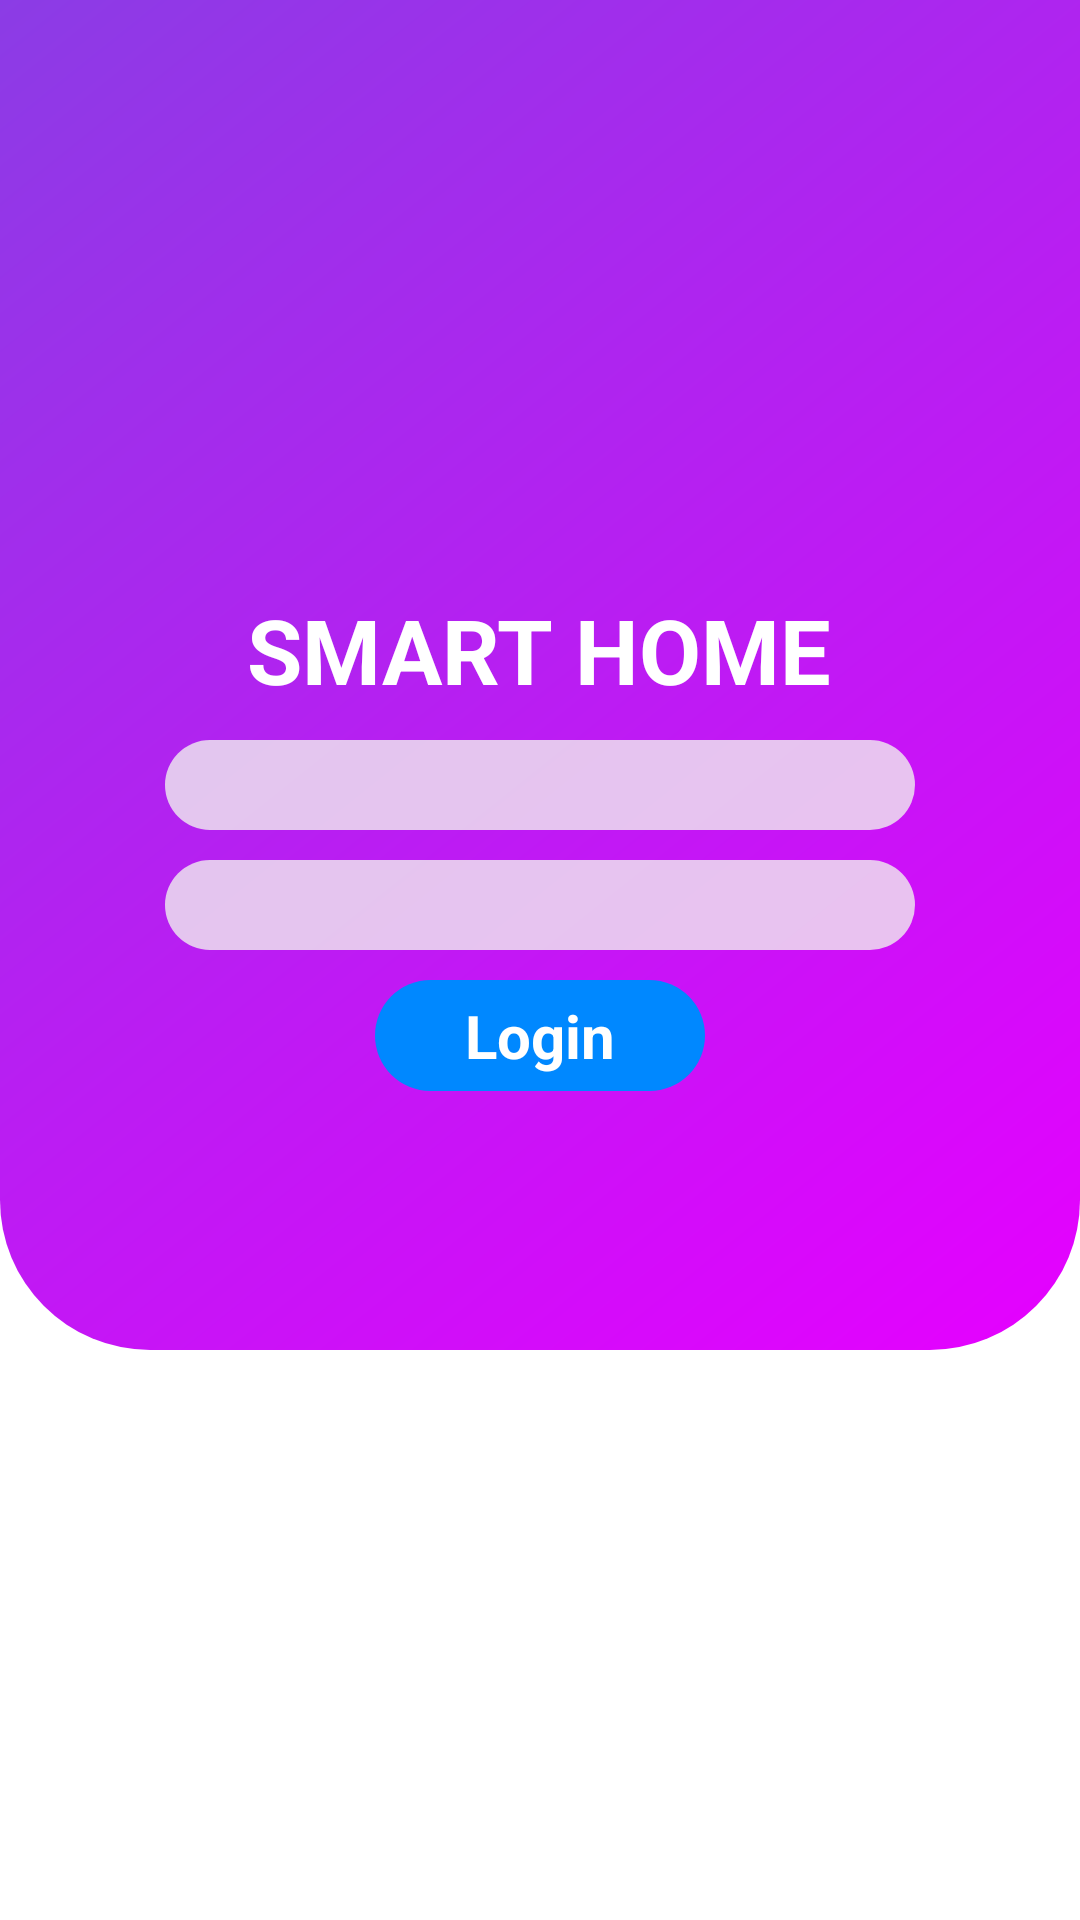

Android layout source for this screen:
<!-- AndroidManifest.xml: application theme Theme.DrawableResource08082022 -->
<!-- res/layout/activity_main.xml -->
<?xml version="1.0" encoding="utf-8"?>
<LinearLayout xmlns:android="http://schemas.android.com/apk/res/android"
    xmlns:app="http://schemas.android.com/apk/res-auto"
    xmlns:tools="http://schemas.android.com/tools"
    android:layout_width="match_parent"
    android:layout_height="match_parent"
    android:gravity="center"
    android:orientation="vertical"
    tools:context=".MainActivity">






    <include layout="@layout/layout_shape"/>
</LinearLayout>
<!-- res/layout/layout_shape.xml (included above) -->
<?xml version="1.0" encoding="utf-8"?>
<LinearLayout xmlns:android="http://schemas.android.com/apk/res/android"
    android:layout_width="match_parent"
    android:layout_height="match_parent">

    <LinearLayout
        android:gravity="center"
        android:orientation="vertical"
        android:background="@drawable/background_shape_demo"
        android:layout_width="match_parent"
        android:layout_height="450dp">

        <ImageView
            android:src="@drawable/icon_smart_home"
            android:layout_width="100dp"
            android:layout_height="100dp"/>

        <TextView
            android:layout_marginTop="10dp"
            android:textStyle="bold"
            android:textSize="30sp"
            android:textColor="@color/white"
            android:text="SMART HOME"
            android:layout_width="wrap_content"
            android:layout_height="wrap_content"/>

        <EditText
            android:paddingLeft="10dp"
            android:background="@drawable/background_corner_edittext"
            android:layout_marginTop="10dp"
            android:layout_width="250dp"
            android:layout_height="wrap_content"/>

        <EditText
            android:paddingLeft="10dp"
            android:background="@drawable/background_corner_edittext"
            android:layout_marginTop="10dp"
            android:layout_width="250dp"
            android:layout_height="wrap_content"/>

        <LinearLayout
            android:onClick="onLogin"
            android:layout_marginTop="10dp"
            android:gravity="center"
            android:paddingVertical="5dp"
            android:paddingHorizontal="30dp"
            android:background="@drawable/background_button_login"
            android:layout_width="wrap_content"
            android:layout_height="wrap_content">

            <TextView
                android:textStyle="bold"
                android:textColor="@color/white"
                android:textSize="20sp"
                android:text="Login"
                android:layout_width="wrap_content"
                android:layout_height="wrap_content"/>
        </LinearLayout>
    </LinearLayout>
</LinearLayout>
<!-- resources referenced by this layout -->
<resources>
  <!-- drawable background_button_login (drawable) -->
  <?xml version="1.0" encoding="utf-8"?>
  <selector
      xmlns:android="http://schemas.android.com/apk/res/android">
  
      <item android:state_pressed="true">
          <shape>
              <corners android:radius="30dp"/>
              <solid android:color="#79BBF4"/>
          </shape>
      </item>
  
      <item>
          <shape>
              <corners android:radius="30dp"/>
              <solid android:color="#0088FF"/>
          </shape>
      </item>
  </selector>
  <!-- drawable background_corner_edittext (drawable) -->
  <?xml version="1.0" encoding="utf-8"?>
  <shape xmlns:android="http://schemas.android.com/apk/res/android"
      android:shape="rectangle">
  
      <size android:height="30dp"/>
  
      <corners android:radius="20dp"/>
  
      <solid android:color="#CCF1EFEF"/>
  </shape>
  <!-- drawable background_shape (drawable) -->
  <?xml version="1.0" encoding="utf-8"?>
  <shape xmlns:android="http://schemas.android.com/apk/res/android"
      android:shape="rectangle">
  
      <size
          android:width="100dp"
          android:height="100dp" />
  
      <solid android:color="#58E4C8" />
  
      <corners android:radius="5dp" />
  
      <stroke
          android:width="1dp"
          android:color="@color/black"
          android:dashWidth="10dp"
          android:dashGap="10dp" />
  
      <gradient
          android:angle="135"
          android:endColor="#032CFF"
          android:startColor="#f20" />
  </shape>
  <!-- drawable background_shape_demo (drawable) -->
  <?xml version="1.0" encoding="utf-8"?>
  <shape
      xmlns:android="http://schemas.android.com/apk/res/android"
      android:shape="rectangle">
  
      <corners android:bottomLeftRadius="50dp"
          android:bottomRightRadius="50dp"/>
  
      <gradient
          android:startColor="#E600FF"
          android:endColor="#8B3CE5"
          android:angle="135"/>
  </shape>
  <style name="Theme.DrawableResource08082022" parent="Theme.MaterialComponents.DayNight.DarkActionBar">
          
          <item name="colorPrimary">@color/purple_500</item>
          <item name="colorPrimaryVariant">@color/purple_700</item>
          <item name="colorOnPrimary">@color/white</item>
          
          <item name="colorSecondary">@color/teal_200</item>
          <item name="colorSecondaryVariant">@color/teal_700</item>
          <item name="colorOnSecondary">@color/black</item>
          
          <item name="android:statusBarColor">?attr/colorPrimaryVariant</item>
          
      </style>
  <!-- not gathered from this repository: default colours our renderer supplied (Android Studio template values) -->
  <color name="purple_500">#FF6200EE</color>
  <color name="purple_700">#FF3700B3</color>
  <color name="teal_200">#FF03DAC5</color>
  <color name="teal_700">#FF018786</color>
  <color name="black">#FF000000</color>
  <color name="white">#FFFFFFFF</color>
</resources>
